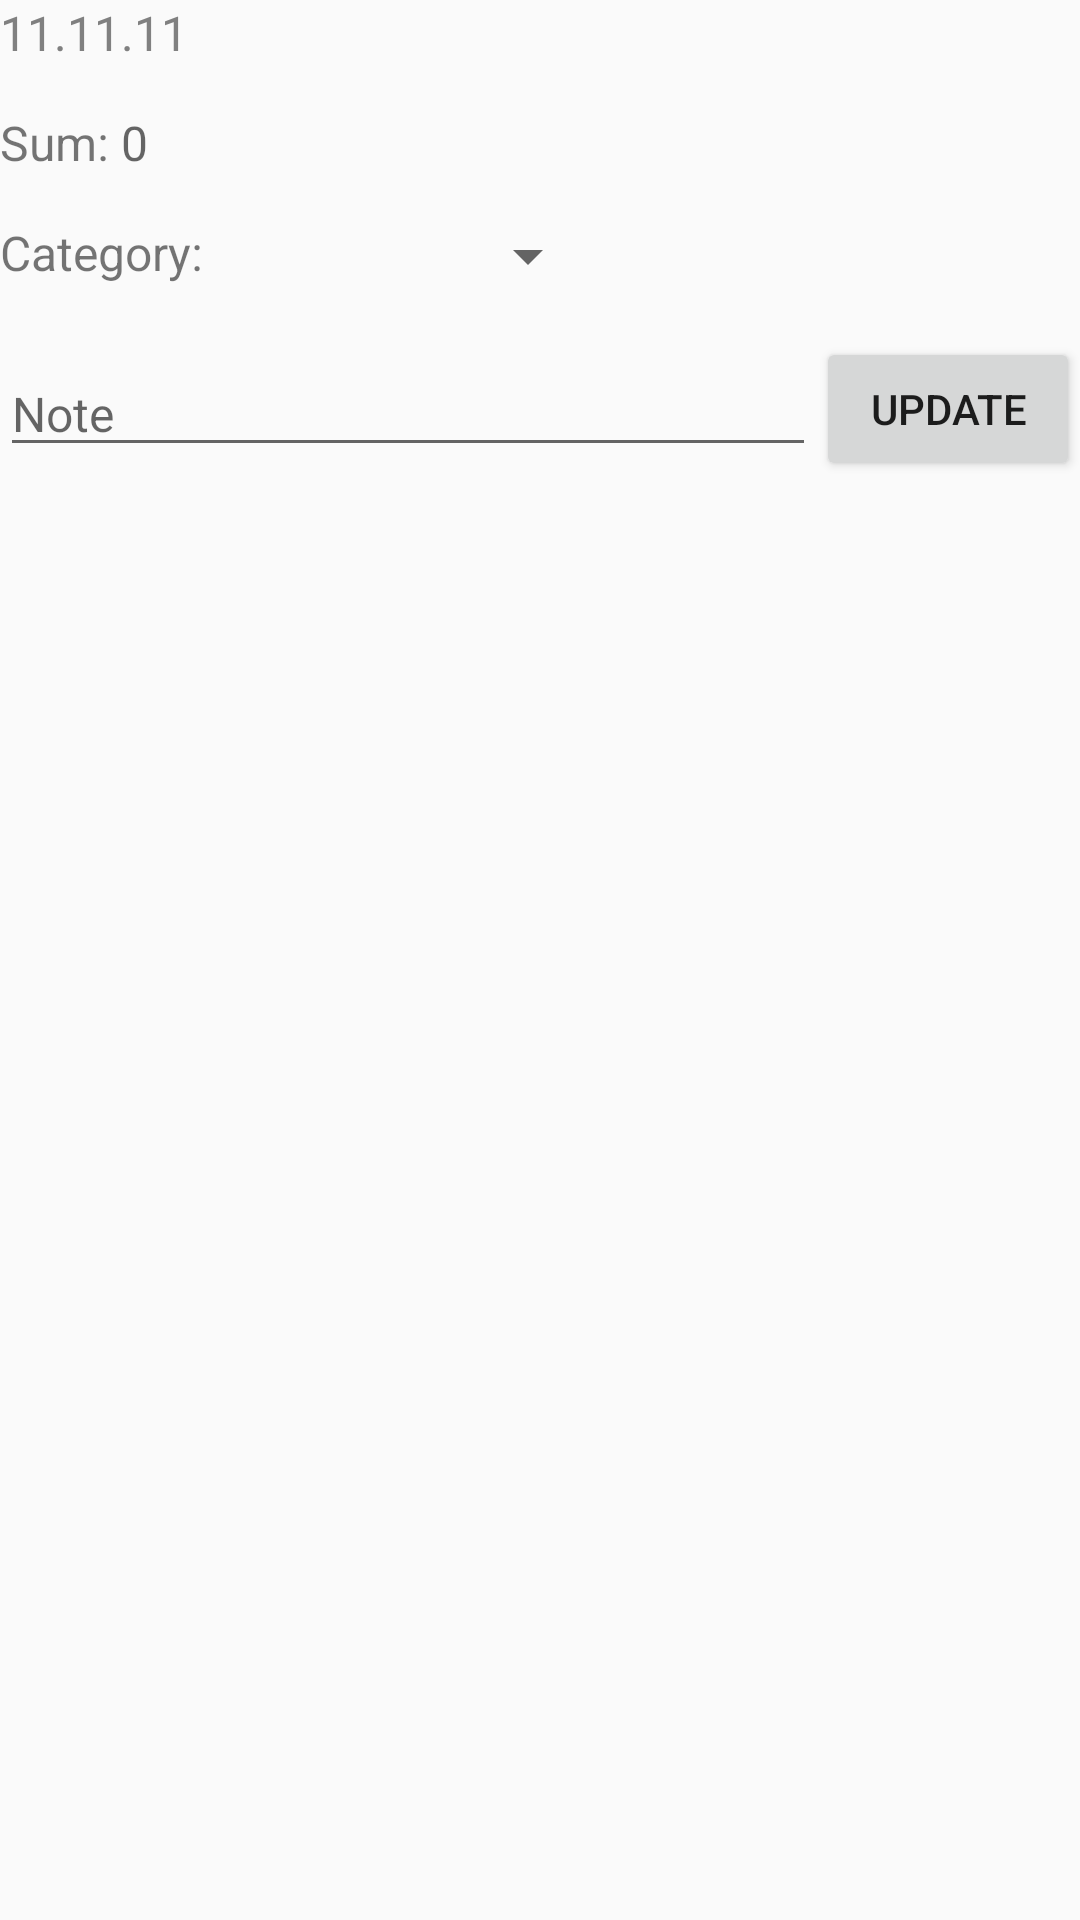

The Android layout XML behind this screen, and the referenced resources:
<!-- AndroidManifest.xml: application theme AppTheme -->
<!-- res/layout/dialog_updating.xml -->
<RelativeLayout xmlns:android="http://schemas.android.com/apk/res/android"
    android:layout_width="wrap_content"
    android:layout_height="wrap_content"
    android:layout_marginTop="15dp"
    android:layout_marginBottom="15dp"
    android:layout_marginLeft="15dp"
    android:layout_marginRight="15dp">

    <LinearLayout
        android:id="@+id/LLUP0"
        android:layout_width="match_parent"
        android:layout_height="wrap_content"
        >
        <TextView
            android:id="@+id/txDateUp"
            style="@style/ButtonStyle"
            android:layout_width="wrap_content"
            android:layout_height="wrap_content"
            android:layout_centerVertical="true"
            android:background="#00000000"
            android:text="11.11.11"
            android:clickable="true"
            android:textSize="16sp"/>
    </LinearLayout>

    <LinearLayout
        android:id="@+id/LLUP1"
        android:layout_width="match_parent"
        android:layout_height="wrap_content"
        android:layout_below="@+id/LLUP0"
        android:layout_marginTop="15dp">

        <TextView
            android:layout_width="wrap_content"
            android:layout_height="wrap_content"
            android:text="Sum: "
            android:textSize="16sp"/>
        <EditText
            android:id="@+id/txSumUp"
            style="@style/ButtonStyle"
            android:layout_width="match_parent"
            android:layout_height="wrap_content"
            android:layout_weight="5"
            android:background="#00000000"
            android:hint="0"
            android:inputType="numberDecimal"
            android:textSize="16sp" />
    </LinearLayout>

    <LinearLayout
        android:id="@+id/LLUP3"
        android:layout_width="match_parent"
        android:layout_height="wrap_content"
        android:layout_below="@+id/LLUP1"
        android:layout_marginTop="15dp"
        android:weightSum="3">

        <TextView
            android:layout_width="wrap_content"
            android:layout_height="wrap_content"
            android:text="Category: "
            android:textSize="16sp"/>

        <Spinner
            android:id="@+id/spCategoryUp"
            android:layout_width="wrap_content"
            android:layout_height="wrap_content"
            android:layout_weight="1" />
    </LinearLayout>

    <LinearLayout
        android:id="@+id/LLUP2"
        android:layout_width="match_parent"
        android:layout_height="wrap_content"
        android:layout_below="@+id/LLUP3"
        android:layout_marginTop="15dp"
        android:gravity="right|center_vertical">

        <EditText
            android:id="@+id/etNoteUp"
            android:layout_width="wrap_content"
            android:layout_height="wrap_content"
            android:layout_weight="1"
            android:hint="Note"
            android:inputType="textCapSentences"
            android:textSize="16sp"/>

        <Button
            android:id="@+id/btUpdate"
            android:layout_width="wrap_content"
            android:layout_height="wrap_content"
            android:text="Update"/>
    </LinearLayout>
</RelativeLayout>
<!-- resources referenced by this layout -->
<resources>
  <style name="ButtonStyle">
          <item name="android:textSize">24sp</item>
          <item name="android:textColor">@android:color/tertiary_text_dark</item>
          <item name="android:background">@android:color/white</item>
      </style>
  <style name="AppTheme" parent="Theme.AppCompat.Light.DarkActionBar">
          
          <item name="colorPrimary">@color/colorPrimary</item>
          <item name="colorPrimaryDark">@color/colorPrimaryDark</item>
          <item name="colorAccent">@color/colorAccent</item>
      </style>
  <!-- not gathered from this repository: default colours our renderer supplied (Android Studio template values) -->
  <color name="colorPrimary">#FF6200EE</color>
  <color name="colorPrimaryDark">#FF3700B3</color>
  <color name="colorAccent">#FF03DAC5</color>
</resources>
